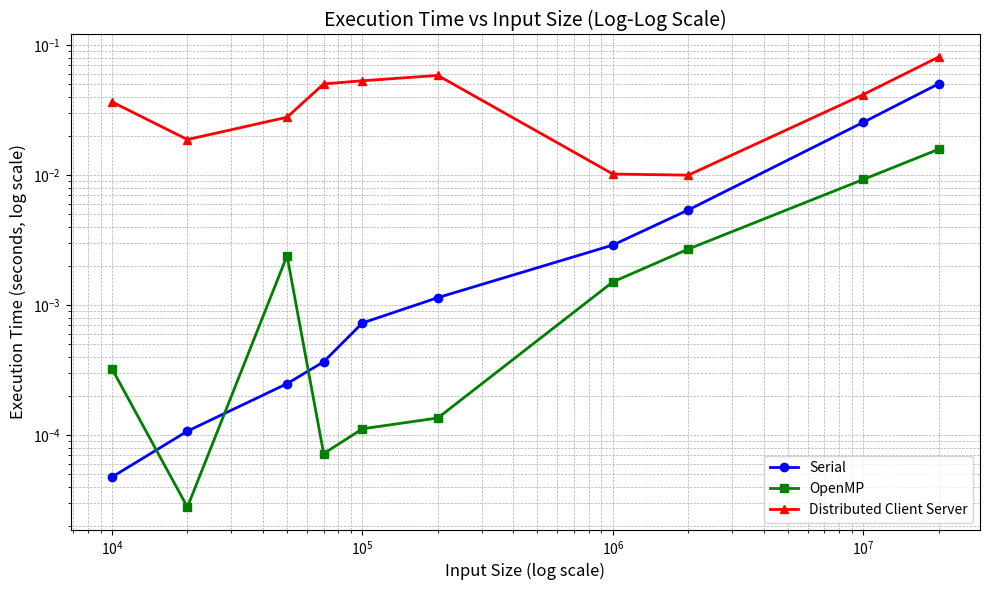

Recreate this plot in Python.
import matplotlib.pyplot as plt

# Data
x_values = [10000, 20000, 50000, 70000, 100000, 200000, 1000000, 2000000, 10000000, 20000000]
y_set1 = [0.0000477, 0.0001075, 0.000249, 0.0003670, 0.00073, 0.001143, 0.0029, 0.00540, 0.0255, 0.050416]
y_set2 = [0.000324, 0.0000280, 0.00240, 0.0000722, 0.000112, 0.0001357, 0.001510, 0.00270, 0.009269, 0.0158096]
y_set3 = [0.0365791, 0.018785, 0.02789, 0.0503, 0.05321, 0.058477, 0.0102, 0.0100, 0.041674, 0.08104]

# Create plot
plt.figure(figsize=(10, 6))

plt.plot(x_values, y_set1, marker='o', color='blue', linewidth=2, label='Serial')
plt.plot(x_values, y_set2, marker='s', color='green', linewidth=2, label='OpenMP')
plt.plot(x_values, y_set3, marker='^', color='red', linewidth=2, label='Distributed Client Server')

# Set log scale on both axes
plt.xscale('log')
plt.yscale('log')

# Labels and title
plt.title("Execution Time vs Input Size (Log-Log Scale)", fontsize=14)
plt.xlabel("Input Size (log scale)", fontsize=12)
plt.ylabel("Execution Time (seconds, log scale)", fontsize=12)

# Grid and legend
plt.grid(True, which='both', linestyle='--', linewidth=0.5)
plt.legend()

plt.tight_layout()
plt.show()
